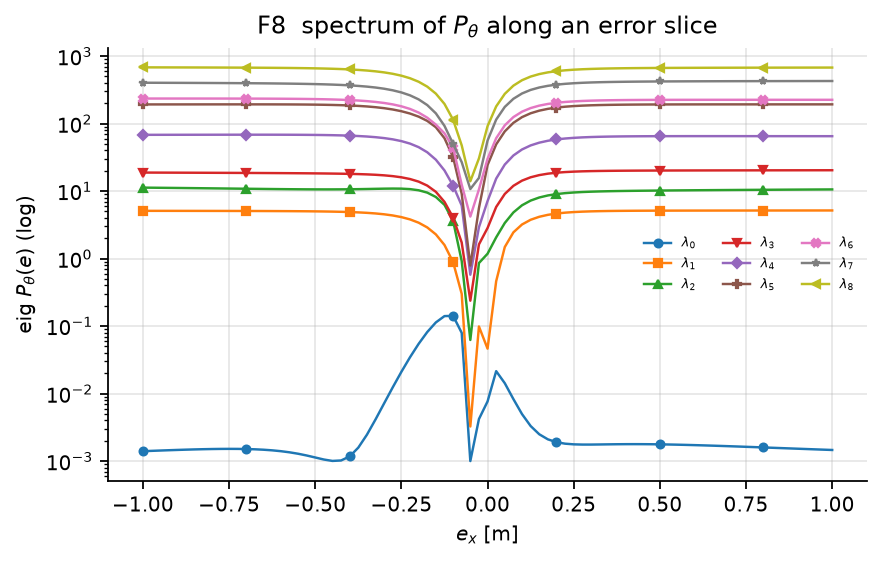

Values plotted in this chart, from the file beside it:
, 0, 1, 2, 3, 4, 5, 6, 7, 8
-1.0, 0.0014, 5.096, 11.25, 18.8, 68.14, 192.2, 235, 402.9, 680.9
-0.975, 0.001416, 5.095, 11.22, 18.79, 68.16, 192.3, 235, 402.5, 680.5
-0.95, 0.001432, 5.094, 11.19, 18.77, 68.19, 192.3, 235, 402.2, 680.1
-0.925, 0.001447, 5.092, 11.16, 18.75, 68.22, 192.3, 235, 401.7, 679.6
-0.9, 0.001462, 5.091, 11.12, 18.74, 68.25, 192.4, 235, 401.3, 679.2
-0.875, 0.001476, 5.089, 11.09, 18.72, 68.28, 192.4, 235, 400.8, 678.7
-0.85, 0.001488, 5.087, 11.05, 18.7, 68.31, 192.5, 234.9, 400.3, 678.1
-0.825, 0.001499, 5.085, 11.01, 18.68, 68.33, 192.5, 234.9, 399.8, 677.6
-0.8, 0.001508, 5.083, 10.98, 18.66, 68.36, 192.6, 234.9, 399.2, 677
-0.775, 0.001513, 5.08, 10.94, 18.63, 68.39, 192.6, 234.8, 398.6, 676.3
-0.75, 0.001516, 5.078, 10.9, 18.61, 68.41, 192.6, 234.7, 398, 675.6
-0.725, 0.001514, 5.074, 10.87, 18.59, 68.43, 192.7, 234.6, 397.2, 674.8
-0.7, 0.001507, 5.071, 10.83, 18.56, 68.44, 192.7, 234.5, 396.5, 673.8
-0.675, 0.001494, 5.067, 10.79, 18.54, 68.44, 192.6, 234.3, 395.6, 672.8
-0.65, 0.001472, 5.062, 10.76, 18.51, 68.44, 192.6, 234.1, 394.6, 671.6
-0.625, 0.001442, 5.056, 10.72, 18.48, 68.42, 192.5, 233.8, 393.5, 670.2
-0.6, 0.001401, 5.05, 10.69, 18.45, 68.38, 192.4, 233.4, 392.2, 668.6
-0.575, 0.001349, 5.042, 10.66, 18.42, 68.32, 192.2, 233, 390.7, 666.7
-0.55, 0.001285, 5.032, 10.63, 18.38, 68.22, 191.8, 232.3, 389, 664.4
-0.525, 0.00121, 5.02, 10.61, 18.34, 68.09, 191.4, 231.6, 387, 661.6
-0.5, 0.00113, 5.005, 10.6, 18.29, 67.9, 190.8, 230.6, 384.6, 658.2
-0.475, 0.001054, 4.987, 10.59, 18.23, 67.65, 190, 229.3, 381.6, 654.1
-0.45, 0.001005, 4.962, 10.6, 18.17, 67.3, 188.9, 227.7, 378.1, 648.9
-0.425, 0.001021, 4.931, 10.61, 18.09, 66.84, 187.4, 225.6, 373.7, 642.4
-0.4, 0.001172, 4.889, 10.64, 17.98, 66.23, 185.4, 222.9, 368.3, 634.3
-0.375, 0.001582, 4.834, 10.68, 17.85, 65.41, 182.8, 219.5, 361.5, 624
-0.35, 0.002458, 4.76, 10.73, 17.67, 64.32, 179.4, 215, 352.9, 611
-0.325, 0.004141, 4.661, 10.8, 17.44, 62.87, 174.9, 209.3, 342.1, 594.4
-0.3, 0.007178, 4.529, 10.86, 17.11, 60.95, 169.1, 201.9, 328.5, 573.3
-0.275, 0.0124, 4.352, 10.89, 16.65, 58.39, 161.7, 192.4, 311.2, 546.5
-0.25, 0.02101, 4.116, 10.86, 16, 54.99, 152.4, 180.3, 289.4, 512.5
-0.225, 0.03453, 3.804, 10.69, 15.09, 50.53, 140.9, 164.9, 262.1, 469.8
-0.2, 0.05452, 3.402, 10.28, 13.81, 44.77, 126.8, 145.6, 228.5, 416.8
-0.175, 0.08158, 2.894, 9.489, 12.06, 37.59, 109.6, 122.4, 188.1, 352.7
-0.15, 0.1133, 2.282, 8.173, 9.752, 29.17, 88.26, 96.55, 141.8, 277.8
-0.125, 0.1405, 1.59, 6.255, 6.924, 20.22, 60.71, 71.72, 92.58, 195.6
-0.1, 0.142, 0.8877, 3.621, 4.059, 12.06, 31.9, 44.11, 50.17, 114.2
-0.075, 0.07937, 0.3003, 0.9189, 1.727, 6.108, 9.143, 12.42, 26.84, 47.57
-0.05, 0.001, 0.003252, 0.06224, 0.2377, 0.5766, 0.7874, 4.191, 10.72, 13.98
-0.025, 0.004193, 0.09861, 0.8585, 1.623, 2.914, 5.605, 10.57, 15.66, 30.47
0.0, 0.00764, 0.04632, 1.179, 2.838, 7.108, 24.3, 30.08, 56, 91.49
0.025, 0.02148, 0.4617, 2.062, 5.818, 15.31, 49.24, 60.71, 114.5, 179.6
0.05, 0.01424, 1.483, 3.369, 9.067, 24.72, 76.66, 94.23, 176.7, 275.8
0.075, 0.008281, 2.447, 4.827, 11.97, 33.7, 102.6, 124.8, 233, 364.8
0.1, 0.004965, 3.2, 6.161, 14.28, 41.36, 124.7, 150.1, 279.3, 439.1
0.125, 0.003305, 3.758, 7.232, 16.01, 47.48, 142.1, 169.8, 315.4, 497.3
0.15, 0.002495, 4.161, 8.035, 17.24, 52.16, 155.4, 184.5, 342.5, 541.2
0.175, 0.002098, 4.447, 8.615, 18.11, 55.65, 165.3, 195.4, 362.6, 573.9
0.2, 0.001903, 4.648, 9.028, 18.71, 58.22, 172.6, 203.3, 377.3, 597.9
0.225, 0.00181, 4.789, 9.321, 19.12, 60.09, 177.9, 209.1, 388.1, 615.5
0.25, 0.001769, 4.888, 9.531, 19.41, 61.47, 181.7, 213.3, 396.1, 628.5
0.275, 0.001755, 4.958, 9.683, 19.62, 62.47, 184.5, 216.4, 402.1, 638.2
0.3, 0.001756, 5.007, 9.796, 19.76, 63.2, 186.6, 218.6, 406.6, 645.4
0.325, 0.001761, 5.042, 9.883, 19.87, 63.74, 188.1, 220.3, 410.1, 651
0.35, 0.001769, 5.068, 9.951, 19.94, 64.14, 189.3, 221.5, 412.8, 655.2
0.375, 0.001775, 5.086, 10.01, 20, 64.43, 190.1, 222.4, 414.9, 658.5
0.4, 0.001779, 5.1, 10.05, 20.05, 64.65, 190.7, 223.1, 416.6, 661.1
0.425, 0.001781, 5.11, 10.09, 20.08, 64.8, 191.2, 223.6, 417.9, 663.1
0.45, 0.001779, 5.118, 10.13, 20.11, 64.92, 191.5, 224, 419.1, 664.8
0.475, 0.001775, 5.124, 10.16, 20.13, 65.01, 191.8, 224.3, 420, 666.2
... 21 more rows
